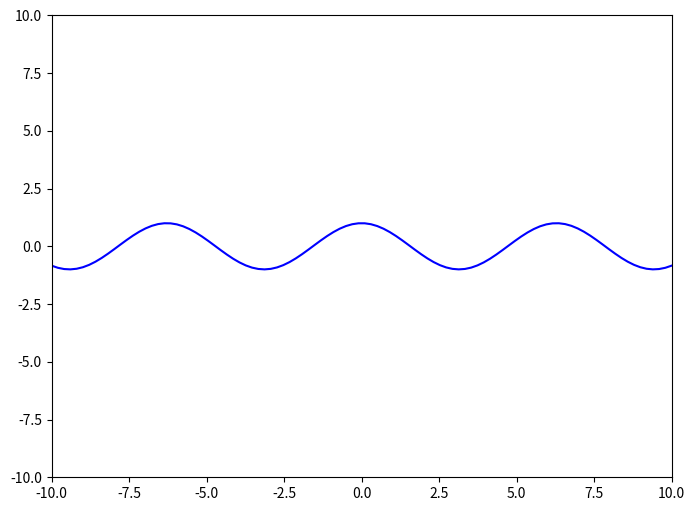

This figure's Python source: (Note: this script raises an exception after producing the figure.)
import numpy as np
import matplotlib.image as img
import matplotlib.pyplot as plt
from matplotlib import cm
import matplotlib.colors as colors

def function(x):
    
    # ++++++++++++++++++++++++++++++++++++++++++++++++++
    # complete the blanks
    #
    y = np.cos(x)
    #
    # ++++++++++++++++++++++++++++++++++++++++++++++++++
    
    return y 

def derivative_function(x):
    
    # ++++++++++++++++++++++++++++++++++++++++++++++++++
    # complete the blanks
    #
    
    f = function(x)
    h = 0.01
    y_prime = (f(x + h) - f(x))/h
    
    #
    # ++++++++++++++++++++++++++++++++++++++++++++++++++
    
    return y_prime

def approximate_function(x, x0):

    # ++++++++++++++++++++++++++++++++++++++++++++++++++
    # complete the blanks
    #
    def f_l(x, y, x0, h=1e-8):
        f0 = f(x0)
        g0 = d(f, x0, h)
    y_hat = f0 + g0*(x-x0)
    #
    # ++++++++++++++++++++++++++++++++++++++++++++++++++

    return y_hat

def function_result_01():
    
    x = np.linspace(-10, 10, 100)
    y = function(x)

    plt.figure(figsize=(8,6))
    plt.plot(x, y, 'b')
    plt.xlim([-10, 10])
    plt.ylim([-10, 10])
    plt.show()

def function_result_02():
    
    x       = np.linspace(-10, 10, 100)
    y_prime = derivative_function(x)

    plt.figure(figsize=(8,6))
    plt.plot(x, y_prime, 'r')
    plt.xlim([-10, 10])
    plt.ylim([-10, 10])
    plt.show()

def function_result_03():
    
    x = np.linspace(-10, 10, 100)
    y = function(x)

    x0      = 1
    y0      = function(x0)      
    y_hat   = approximate_function(x, x0)

    plt.figure(figsize=(8,6))
    plt.plot(x, y, 'b')
    plt.plot(x, y_hat, 'r')
    plt.plot(x0, y0, 'go')
    plt.xlim([-10, 10])
    plt.ylim([-10, 10])
    plt.show()

def function_result_04():

    x1      = -1
    x2      = 1
    value1  = function(x1)
    value2  = function(x2)
    
    print('value1 = ', value1)
    print('value2 = ', value2)

def function_result_05():

    x1      = -1
    x2      = 1
    value1  = derivative_function(x1)
    value2  = derivative_function(x2)
    
    print('value1 = ', value1)
    print('value2 = ', value2)

number_result = 5 

for i in range(number_result):
    title = '## [RESULT {:02d}]'.format(i+1)
    name_function = 'function_result_{:02d}()'.format(i+1)

    print('**************************************************')
    print(title)
    print('**************************************************')
    eval(name_function)

